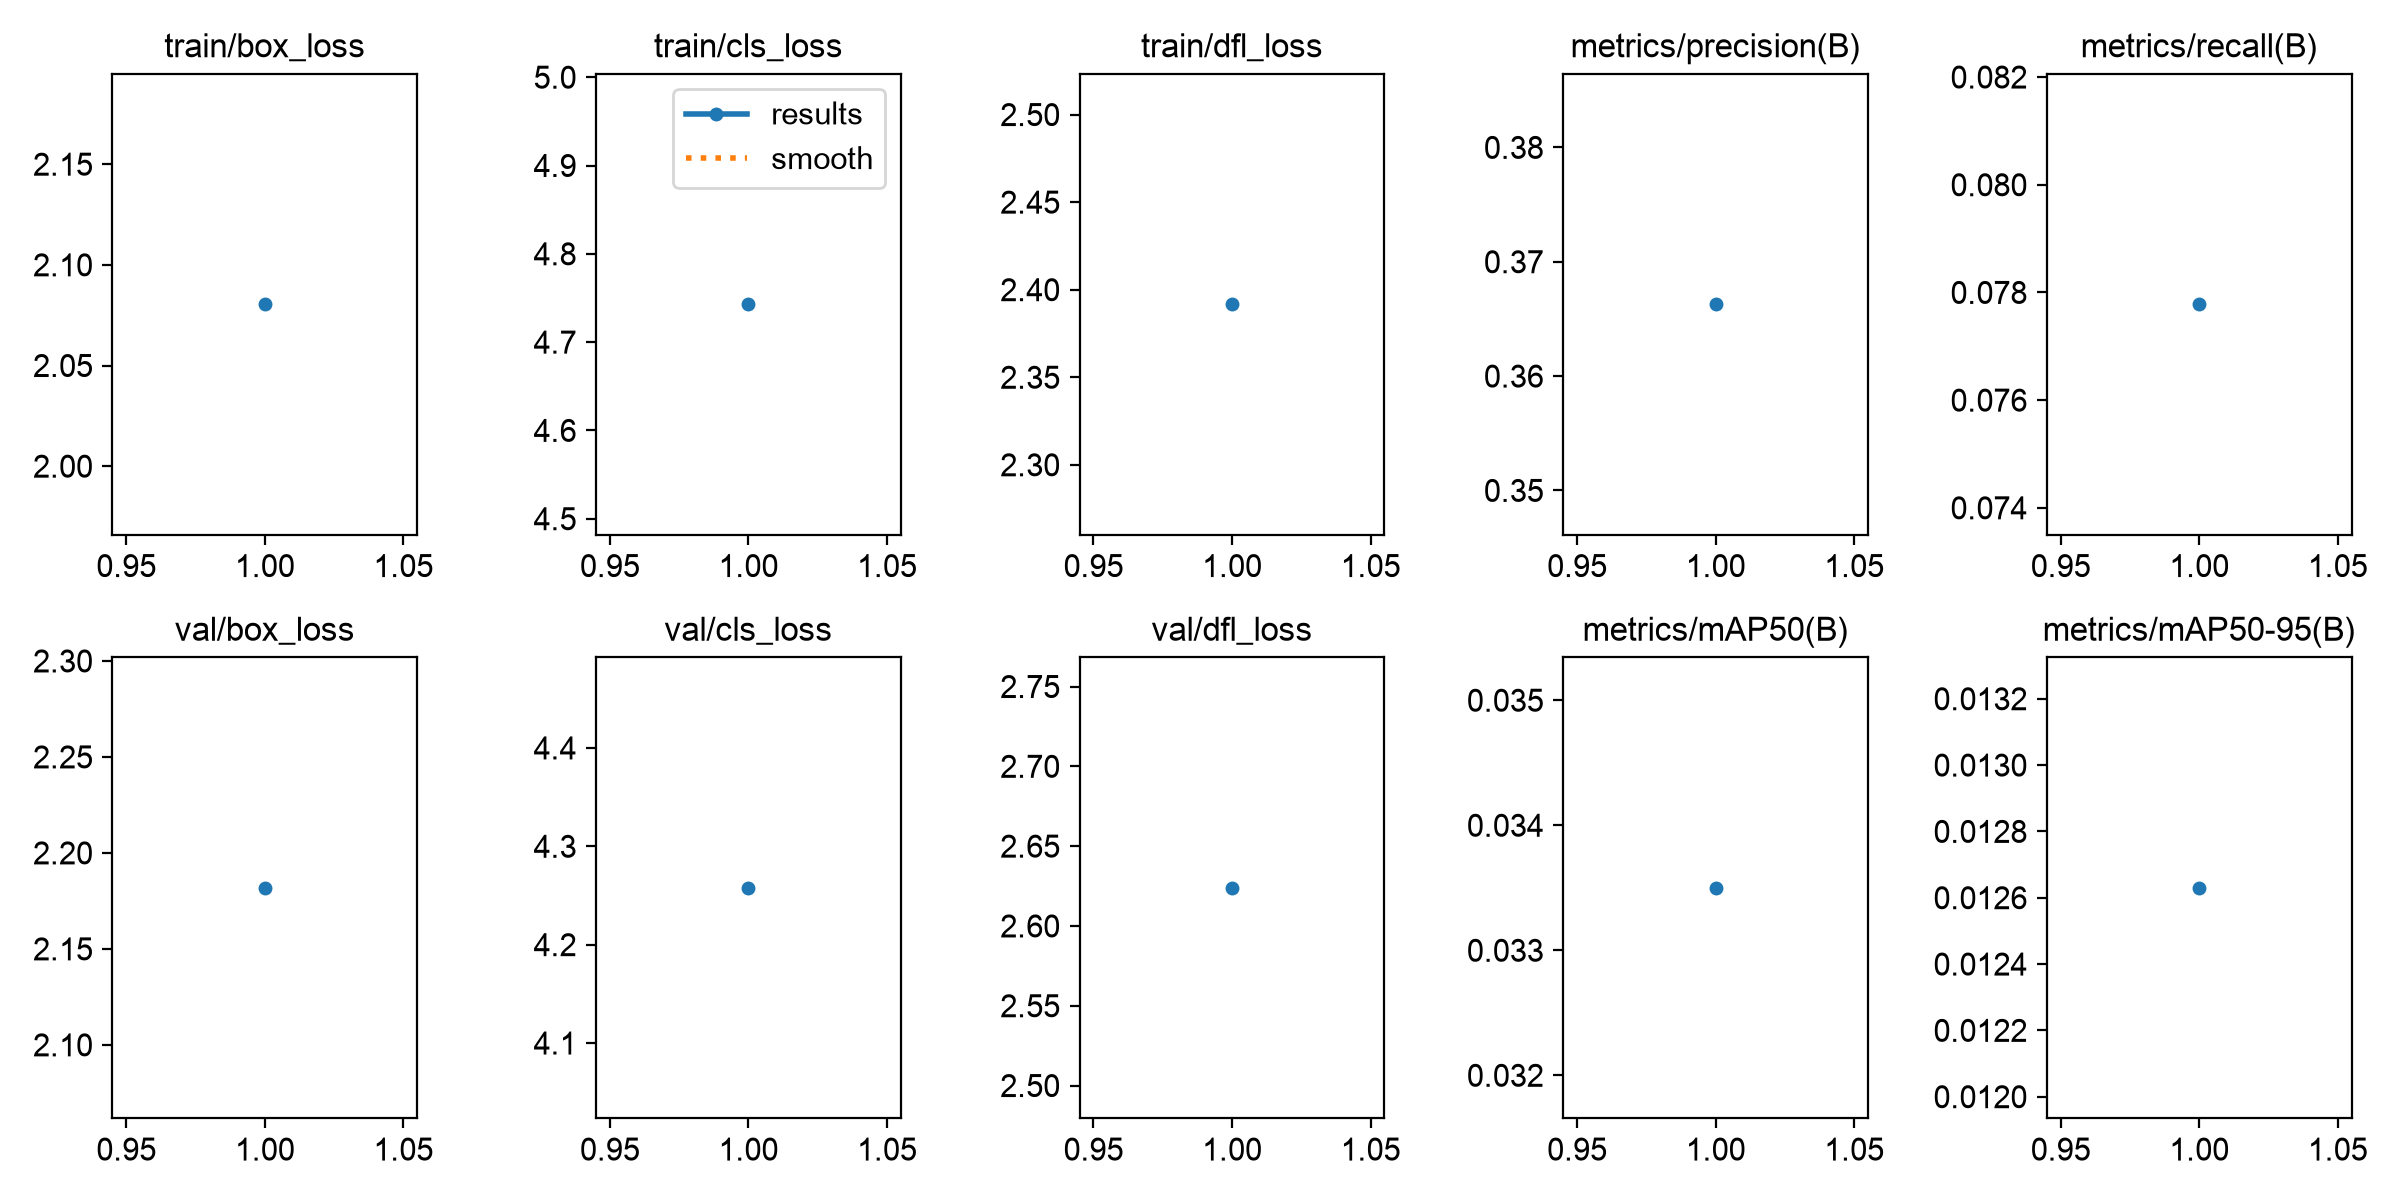

The data file committed next to this chart (first rows):
epoch, time, train/box_loss, train/cls_loss, train/dfl_loss, metrics/precision(B), metrics/recall(B), metrics/mAP50(B), metrics/mAP50-95(B), val/box_loss, val/cls_loss, val/dfl_loss, lr/pg0, lr/pg1, lr/pg2
1, 80.54, 2.08, 4.743, 2.392, 0.3663, 0.07778, 0.0335, 0.01263, 2.182, 4.258, 2.624, 0.001429, 0.001429, 0.001429
